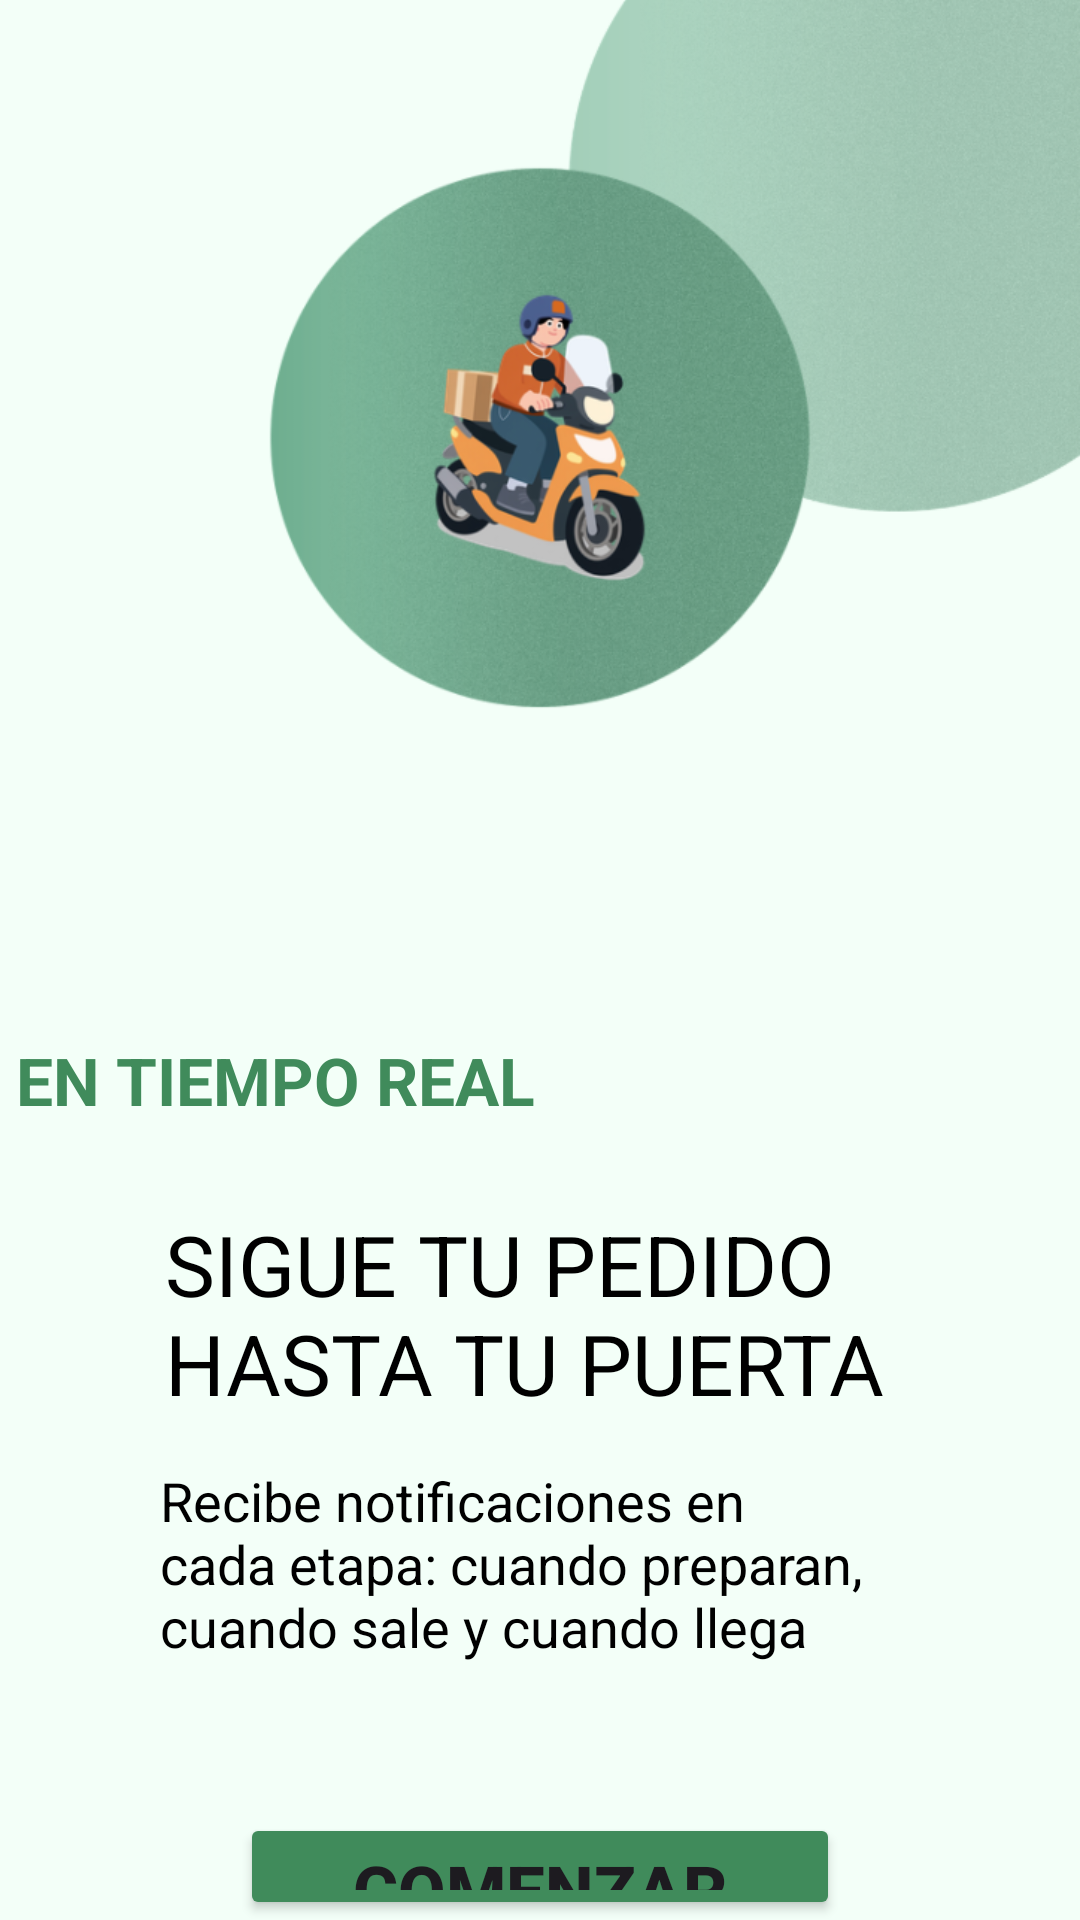

Reconstruct the res/layout file that produces this screen, plus the resources it refers to.
<!-- AndroidManifest.xml: application theme Theme.MYODelicious -->
<!-- res/layout/activity_slide_final.xml -->
<?xml version="1.0" encoding="utf-8"?>
<LinearLayout xmlns:android="http://schemas.android.com/apk/res/android"
    xmlns:app="http://schemas.android.com/apk/res-auto"
    xmlns:tools="http://schemas.android.com/tools"
    android:id="@+id/main"
    android:layout_width="match_parent"
    android:layout_height="match_parent"
    android:orientation="vertical"
    android:gravity="center"
    android:background="@color/verde_claro"
    tools:context=".ui.inicio.SlideFinalActivity">


    <ImageView
        android:layout_width="match_parent"
        android:layout_height="410dp"
        android:layout_marginTop="-90sp"
        android:src="@drawable/slide_final" />

    <TextView
        android:layout_width="349dp"
        android:layout_height="wrap_content"
        android:layout_margin="25dp"
        android:src="@android:drawable/dialog_holo_dark_frame"
        android:text="@string/text_slide_final"
        android:textColor="@color/verde"
        android:textSize="22sp"
        android:textStyle="bold" />

    <TextView
        android:layout_width="wrap_content"
        android:layout_height="wrap_content"
        android:text="@string/text_slide_final2"
        android:textSize="28sp"
        android:layout_marginStart="55sp"
        android:layout_marginEnd="55sp"
        android:textColor="@color/black"
        android:layout_marginTop="3sp" />

    <TextView
        android:layout_width="match_parent"
        android:layout_height="wrap_content"
        android:text="@string/text_slide_final3"
        android:layout_marginStart="55sp"
        android:layout_marginEnd="58sp"
        android:layout_marginTop="15sp"
        android:textSize="18sp"
        android:textColor="@color/black" />

    <LinearLayout
        android:layout_width="match_parent"
        android:layout_height="wrap_content"
        android:orientation="horizontal"
        android:gravity="center"
        android:layout_marginTop="50sp"
        android:layout_marginStart="10sp"
        android:layout_marginEnd="10sp">

        <Button
            android:id="@+id/btn_comenzar"
            android:layout_width="200dp"
            android:layout_height="wrap_content"
            android:layout_marginStart="15sp"
            android:layout_marginEnd="15sp"
            android:backgroundTint="@color/verde"
            android:text="@string/comenzar"
            android:textSize="23sp"
            android:textStyle="bold"
            app:strokeWidth="2dp"
            app:strokeColor="@color/black" />

    </LinearLayout>


</LinearLayout>
<!-- resources referenced by this layout -->
<resources>
  <color name="black">#FF000000</color>
  <color name="verde">#408b5b</color>
  <color name="verde_claro">#f3fff8</color>
  <!-- drawable slide_final: png bitmap (drawable, 292652 bytes) -->
  <string name="comenzar">Comenzar</string>
  <string name="text_slide_final">EN TIEMPO REAL</string>
  <string name="text_slide_final2">SIGUE TU PEDIDO HASTA TU PUERTA</string>
  <string name="text_slide_final3">Recibe notificaciones en cada etapa: cuando preparan, cuando sale y cuando llega</string>
  <style name="Theme.MYODelicious" parent="Base.Theme.MYODelicious">
          <item name="colorPrimary">@color/gris</item>
      </style>
  <style name="Base.Theme.MYODelicious" parent="Theme.Material3.DayNight.NoActionBar">
          
          
      </style>
  <color name="gris">#787474</color>
</resources>
